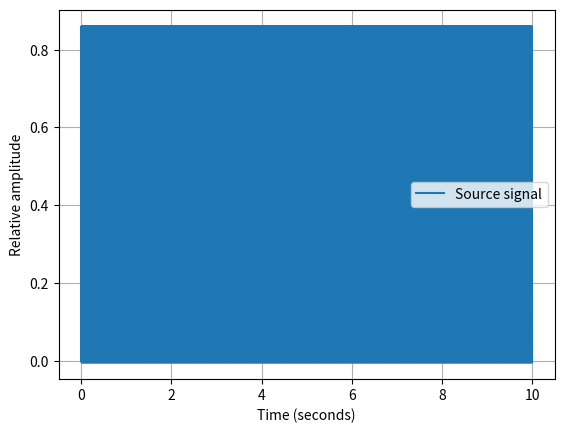

Reproduce this figure in Python.
#!/usr/bin/env python

import numpy as np
from scipy import integrate, interpolate, optimize, signal
from scipy.io import wavfile
from pprint import pprint
from math import pi

import matplotlib.pyplot as plt

# ---------
# CONSTANTS

tau = 1.2
J = 8  # Maximum number of decompositions


# -------------
# INITIAL STATE

# Initial glottal source function
# def L(t):


def haarWaveletMother(t):
    """
    The mother Haar wavelet used to calculate the wavelet series.

    Args:
        t (float): The time parameter.

    Returns:
        float: The value of the mother wavelet.
    """
    if 0 <= t and t < 0.5:
        return 1.0
    elif 0.5 <= t and t < 1:
        return -1.0
    else:
        return 0.0


def haarWavelet(j, l):
    """
    A higher-order function to create a Haar wavelet.

    Args:
        j, l (int): The parameters of the wavelet.

    Returns:
        function: The wavelet function of index (j, l).
    """
    a, b = 2**(j / 2), 2**j

    def wav(t):
        return a * haarWaveletMother(b * t - l)
    return wav


def buildBasis(psi, tau):
    """
    Build the basis with the specified wavelets and scaling factors.

    Args:
        psi (function): The child wavelet function.
        tau (float): The scaling factor.

    Returns:
        dict: The basis with each variable mapped by index.
    """
    basis = {
        (j, l): psi(j, l)
        for j in range(J + 1)
        for l in range(0, 2**j)
    }
    basis[1] = lambda t: tau * t
    return basis


def buildOperatorC(basis):
    """
    Build the operator C with the specified basis.

    Args:
        basis (dict): The basis mapping to use.

    Returns:
        dict: The sequence of operators (C_mu) indexed by basis index.
    """
    return {
        mu: np.array([
            [proj(conv(basis_p, basis_f), basis_mu)
                for basis_f in basis.values()]
            for basis_p in basis.values()
        ])
        for mu, basis_mu in basis.items()
    }


# --------------
# LINEAR ALGEBRA


def proj(f, g):  # <f,g>
    """
    Projection product of two functions on L2 space as the integral of
    their product over [0, 1].

    Args:
        f, g (function): The two functions to project onto each other.

    Returns:
        float: The dot product of f and g.
    """
    return integrate.quad(lambda t: f(t) * g(t), 0, 1)


def conv(f, g):  # f*g
    """
    Convolution operator on L2 space as the sliding integral of f and g.

    Args:
        f, g (function): The two functions to apply the convolution to.

    Returns:
        function: The function resulting from the convolution.
    """
    return lambda t: integrate.quad(lambda s: f(t - s) * g(s), 0, 1)


def decompose(f, basis):  # F(f)
    """
    Coordinates of the function in L2 space in the specified basis.

    Args:
        f (function): The function to decompose.
        basis (dict): The basis in which to decompose the function.

    Returns:
        dict: The coordinates indexed by each basis' index.
    """
    return {
        i: proj(f, phi) for i, phi in basis.items()
    }


def recompose(x, basis):  # F⁻(f)
    """
    Recompose the function from a set of coordinates in that basis.

    Args:
        x (dict): The mapping of each basis index to the coordinate
                  of the function.
        basis (dict): The basis from which to recompose the function.

    Returns:
        function: The function recomposed from its coordinates.
    """
    def f(t):
        return sum([x[i] * phi(t) for i, phi in basis.items()])
    return f


# ----------------
# AM-GIF ALGORITHM


def converges(eps):
    """
    Tests if the algorithm converges well enough with a threshold.

    Args:
        eps (float): The maximal error distance for convergence.

    Returns:
        bool: True if and only if the algorithm converges.
    """
    return False


def amgif(me, pe, L, alpha, beta, tau, eps):
    """
    Computes the glottal source excitation and the vocal tract filter
    using the AM-GIF algorithm. (doi:10.1088/1361-6420/aa6eb8)

    Args:
        me (function): The measured speech signal data.
        pe (function): The characterizing function.
        L (numpy.ndarray): The matrix operator to enforce filter shape.
        alpha (float): The regularization parameter for VTF estimation.
        beta (float): The regularization parameter for GS estimation.
        tau (float): The scaling parameter.
        eps (float): The error threshold to test for convergence.

    Returns:
        function,: The estimated vocal tract filter.
        function : The estimated glottal source excitation.
    """
    basis = buildBasis(haarWavelet, tau)
    C = buildOperatorC(basis)

    di = decompose(me)
    yi = decompose(pe)

    y = yi

    while not converges(eps):
        A = np.array([y.T.dot(C[mu]) for mu in basis])

        # alpha =

        lhs = A.T.dot(A) + alpha * L.T.dot(L)
        rhs = A.T.dot(di)
        x = np.linalg.solve(lhs, rhs)

        B = np.array([C[mu].dot(x) for mu in basis])

        # beta =

        lhs = B.T.dot(B) + (beta + tau) * np.identity(len(basis))
        rhs = B.T.dot(di) + tau * yi
        y = np.linalg.solve(lhs, rhs)

    f = recompose(x)  # Vocal tract filter
    p = recompose(y)  # Glottal source excitation

    return f, p


# ------------------
# FORWARD SIMULATION


def glottalSource(f, fs, T0, Ee, te, tp, ta, eps=1e-16):
    """
    Generator for the Liljencrants-Fant glottal source model

    Args:
        f (float): The frequency values where the spectrum has to be estimated.
        fs (float): The sampling frequency used for proper normalization of the pulse amplitude.
        T0  (float): The fundamental period (the duration of the glottal cycle), 1/f0.
        Ee (float): The amplitude of the pulse (e.g. 1).
        te, tp, ta (float): Glottal shape parameters.
        eps (float): The initial value for root finding.

    Returns:
        function: The time-domain glottal flow function on [0, T0].
    """
    Te = te * T0
    Tp = tp * T0
    Ta = ta * T0

    wg = pi / Tp

    # e is expressed by an implicit equation
    def fb(e):
        part = np.exp(-e * (T0 - Te))
        return (1 - part - e * Ta, (T0 - Te) * part - Ta)

    e = optimize.root_scalar(fb, x0=1/(Ta + eps), fprime=True).root

    # a is expressed by another implicit equation
    A = (1 - np.exp(-e * (T0 - Te))) / (e**2 * Ta) - (T0 - Te) * np.exp(-e * (T0 - Te))
    cosWgTe = np.cos(wg * Te)
    sinWgTe = np.sin(wg * Te)

    def fa(a):
        return (a**2 + wg**2) * sinWgTe * A + wg * np.exp(-a * Te) + a * sinWgTe - wg * cosWgTe

    x = np.array([0 if i is 0 else 10**i for i in range(10)])
    idx = np.nonzero(np.diff(np.sign(fa(x)), 1))[0][0]
    a = optimize.root_scalar(fa, x0=x[idx], x1=x[idx+1]).root

    # E0 parameter
    E0 = -Ee / (np.exp(a * Te) * sinWgTe)

    T1 = np.arange(1 / fs, Te, step=1/fs)
    T2 = np.arange(Te, T0, step=1/fs)

    # Derivate glottal flow
    dOP = E0 * np.exp(a * T1) * np.sin(wg * T1)
    dCP = -Ee / (e * Ta) * (np.exp(-e * (T2 - Te)) - np.exp(-e * (T0 - Te)))

    Tx = np.concatenate((T1, T2))
    dG = np.concatenate((dOP, dCP))

    # Interpolate with cubic spline to undiscretize
    dG_inter = interpolate.splrep(Tx, dG, k=3, per=True)
    G_inter = interpolate.splantider(dG_inter)

    return lambda t: interpolate.splev(t % T0, G_inter)


def vocalTractFilter(F, fs):
    """
    Generator for an all-pole vocal tract filter.
    """
    (F0, Bw0), *Ftail = F

    bt, at = signal.iirpeak(F0, F0/Bw0, fs)

    for Fn, Bwn in Ftail:
        b, a = signal.iirpeak(Fn, Fn/Bwn, fs)

        bt = np.polyadd(np.polymul(bt, a), np.polymul(b, at))
        at = np.polymul(a, at)

    return lambda x: signal.filtfilt(bt, at, x)
    #return bt, at


def main():
    # Testing parameters used in the original AM-GIF algorithm paper.

    fs = 16000
    tp = 0.47
    te = 0.65
    ta = 0.01

    f = 100
    R = [(800, 80), (1150, 90), (2900, 120), (3900, 130), (4950, 140)]

    source = glottalSource(f, fs, 1/f, 900, te, tp, ta)

    filtr = vocalTractFilter(R, fs)

    t = np.arange(0, 10, step=1/fs)

    U = source(t)
    V = filtr(U)

    wavfile.write('synth_source.wav', fs, U)
    wavfile.write('synth_speech.wav', fs, V)

    if True:
        plt.figure()
        #plt.plot(t, filtr(t))
        plt.plot(t, source(t), label='Source signal')
        #plt.plot(t, filtr(source(t)), label='Speech signal')
        plt.xlabel('Time (seconds)')
        plt.ylabel('Relative amplitude')
        plt.grid()
        plt.legend()
        plt.show()


if __name__ == '__main__':
    main()

